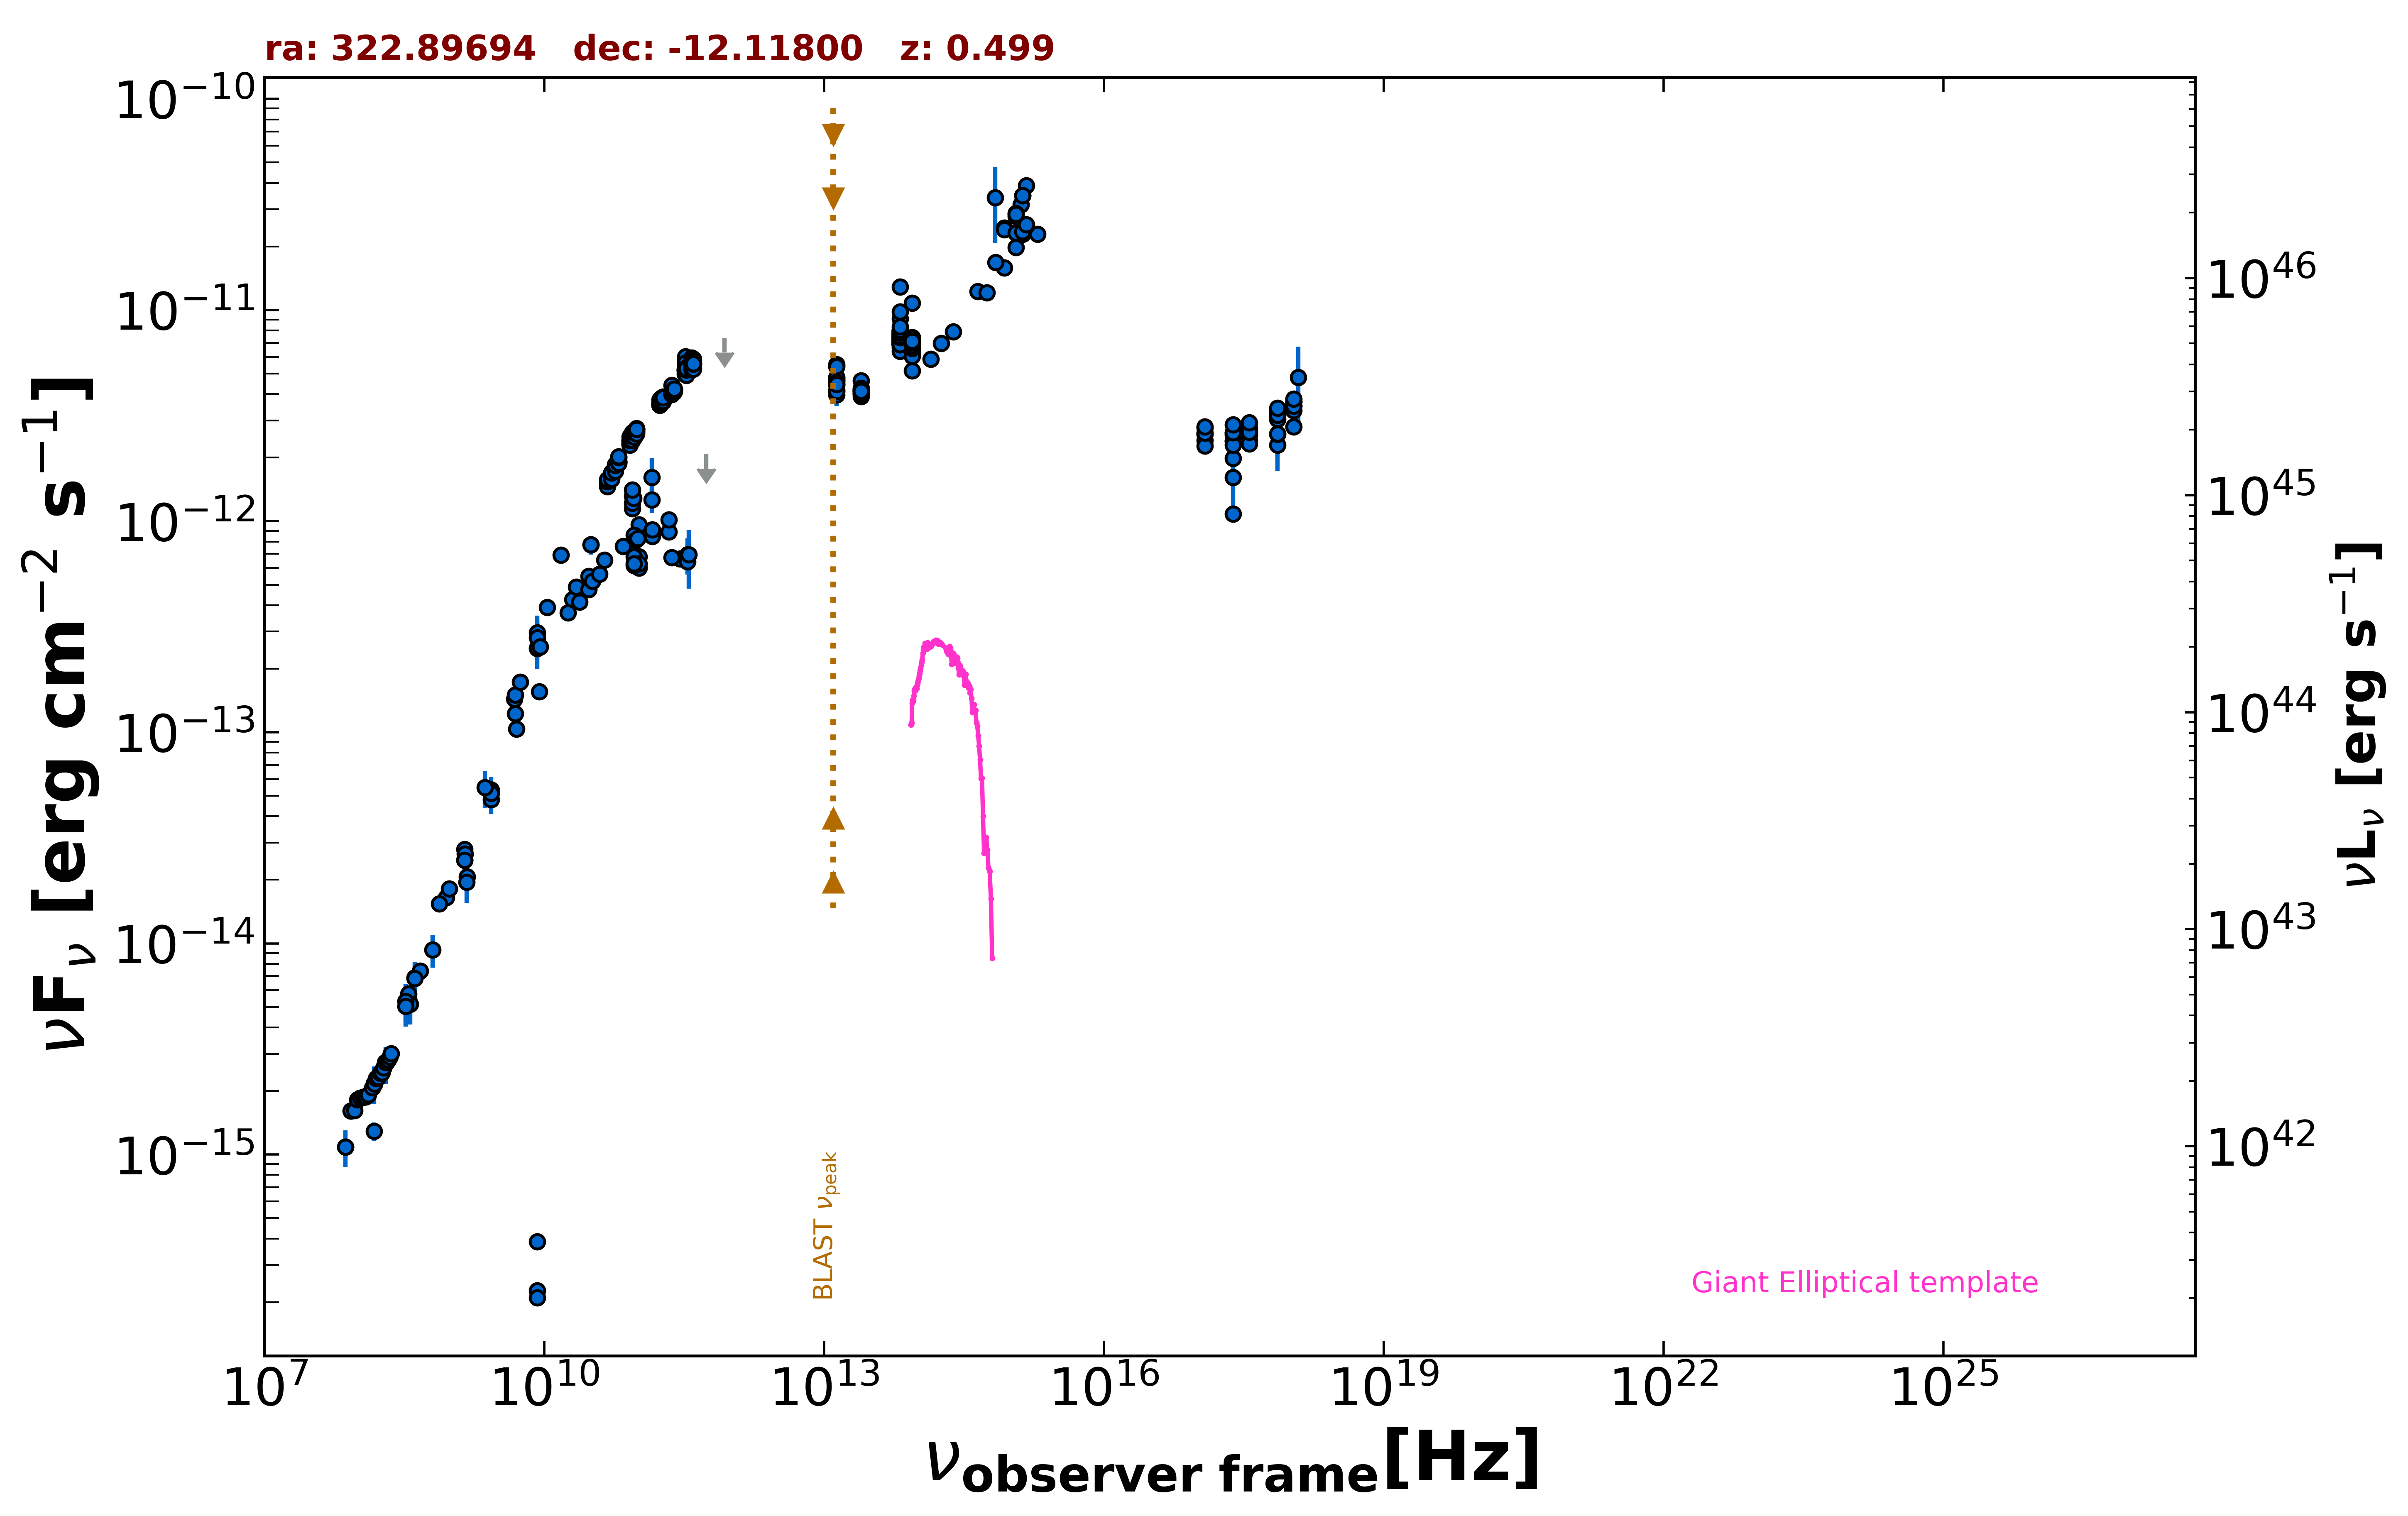

Data behind this chart, as committed beside it:
freq., flux, err_flux, MJD_start, MJD_end, flag, catalog, reference
1.400e+09, 2.477e-14, 9.750e-16, 55000, 55000, , NVSS, Condon et al. 1998  AJ  115  1693
8.870e+08, 1.647e-14, 1.160e-15, 55000, 55000, , RACS, Hale et al. 2021  PASA  38  e058
2.418e+17, 1.986e-12, 4.835e-13, 55000, 55000, , XMMSL2, Saxton et al. 2008  A&A  480  611
7.253e+17, 2.290e-12, 5.545e-13, 55000, 55000, , XMMSL2, Saxton et al. 2008  A&A  480  611
2.418e+17, 1.608e-12, 4.345e-13, 55000, 55000, , XMMSL2, Saxton et al. 2008  A&A  480  611
7.253e+17, 2.575e-12, 5.870e-13, 55000, 55000, , XMMSL2, Saxton et al. 2008  A&A  480  611
1.209e+18, 4.797e-12, 1.908e-12, 55000, 55000, , XMMSL2, Saxton et al. 2008  A&A  480  611
2.418e+17, 2.390e-12, 2.885e-13, 55000, 55000, , RASS, Boller et al. 2016  A&A  103  1
2.418e+17, 2.613e-12, 4.100e-14, 54190, 55326, , 1OUSX, Giommi et al. in preparation
1.209e+17, 2.588e-12, 4.000e-14, 54190, 55326, , 1OUSX, Giommi et al. in preparation
3.627e+17, 2.638e-12, 4.200e-14, 54190, 55326, , 1OUSX, Giommi et al. in preparation
7.253e+17, 3.177e-12, 3.100e-14, 54190, 55326, , 1OUSX, Giommi et al. in preparation
1.088e+18, 3.518e-12, 6.600e-14, 54190, 55326, , 1OUSX, Giommi et al. in preparation
7.253e+17, 3.271e-12, 3.350e-14, 55000, 55000, , 2SXPS, Evans et al. 2020  ApJS  247  54
1.209e+17, 2.774e-12, 4.700e-14, 55000, 55000, , 2SXPS, Evans et al. 2020  ApJS  247  54
3.627e+17, 2.753e-12, 4.750e-14, 55000, 55000, , 2SXPS, Evans et al. 2020  ApJS  247  54
1.088e+18, 3.666e-12, 7.250e-14, 55000, 55000, , 2SXPS, Evans et al. 2020  ApJS  247  54
2.418e+17, 1.084e-12, 5.700e-14, 55000, 55000, , IPC2E, Harris et al. 1990  VizieR  IX/13/2e
1.500e+08, 1.289e-15, 1.290e-16, 55000, 55000, , TGSS150, Intema et al. 2017  A&A  598  A781
7.400e+07, 1.088e-15, 7.400e-17, 55000, 55000, , VLSSR, Lane et al. 2014  MNRAS  440 327
3.520e+08, 5.460e-15, 1.650e-17, 55000, 55000, , WISH352, De Bruce et al. 2002  A&A  394  59
3.520e+08, 5.773e-15, 1.650e-17, 55000, 55000, , WISH352, De Bruce et al. 2002  A&A  394  59
2.000e+10, 4.256e-13, 2.100e-14, 55000, 55000, , AT20G, Murphy et al. 2010  MNRAS  402  2403
8.400e+09, 3.864e-16, 0.000e+00, 55000, 55000, , CRATES, Healey et al. 2007  ApJS  171  61
8.400e+09, 2.268e-16, 0.000e+00, 55000, 55000, , CRATES, Healey et al. 2007  ApJS  171  61
8.400e+09, 2.500e-13, 0.000e+00, 55000, 55000, , CRATES, Healey et al. 2007  ApJS  171  61
8.400e+09, 2.100e-16, 0.000e+00, 55000, 55000, , CRATES, Healey et al. 2007  ApJS  171  61
1.400e+09, 2.786e-14, 1.120e-15, 55000, 55000, , KUEHR, Kuehr et al. 1981  A&AS  45  367
7.500e+08, 1.545e-14, 1.200e-15, 55000, 55000, , KUEHR, Kuehr et al. 1981  A&AS  45  367
5.009e+09, 1.037e-13, 2.000e-15, 55000, 55000, , KUEHR, Kuehr et al. 1981  A&AS  45  367
3.140e+10, 7.724e-13, 2.515e-14, 55000, 55000, , KUEHR, Kuehr et al. 1981  A&AS  45  367
3.140e+10, 7.724e-13, 7.850e-14, 55000, 55000, , KUEHR, Kuehr et al. 1981  A&AS  45  367
2.200e+10, 4.884e-13, 3.080e-14, 55000, 55000, , KUEHR, Kuehr et al. 1981  A&AS  45  367
1.410e+09, 2.651e-14, 1.270e-15, 55000, 55000, , KUEHR, Kuehr et al. 1981  A&AS  45  367
4.080e+08, 6.895e-15, 4.080e-16, 55000, 55000, , KUEHR, Kuehr et al. 1981  A&AS  45  367
1.070e+10, 3.904e-13, 2.150e-15, 55000, 55000, , KUEHR, Kuehr et al. 1981  A&AS  45  367
9.600e+08, 1.814e-14, 1.245e-15, 55000, 55000, , KUEHR, Kuehr et al. 1981  A&AS  45  367
4.900e+09, 1.225e-13, 6.400e-15, 55000, 55000, , KUEHR, Kuehr et al. 1981  A&AS  45  367
2.650e+09, 5.353e-14, 1.060e-15, 55000, 55000, , KUEHR, Kuehr et al. 1981  A&AS  45  367
2.695e+09, 5.282e-14, 1.080e-15, 55000, 55000, , KUEHR, Kuehr et al. 1981  A&AS  45  367
4.680e+08, 7.394e-15, 3.745e-16, 55000, 55000, , KUEHR, Kuehr et al. 1981  A&AS  45  367
2.700e+09, 5.319e-14, 5.400e-16, 55000, 55000, , KUEHR, Kuehr et al. 1981  A&AS  45  367
2.700e+09, 4.806e-14, 2.970e-15, 55000, 55000, , KUEHR, Kuehr et al. 1981  A&AS  45  367
1.480e+09, 2.072e-14, 1.040e-15, 55000, 55000, , KUEHR, Kuehr et al. 1981  A&AS  45  367
6.350e+08, 9.335e-15, 1.653e-15, 55000, 55000, , KUEHR, Kuehr et al. 1981  A&AS  45  367
1.500e+10, 6.900e-13, 3.450e-14, 55000, 55000, , KUEHR, Kuehr et al. 1981  A&AS  45  367
8.870e+09, 1.561e-13, 5.300e-15, 55000, 55000, , KUEHR, Kuehr et al. 1981  A&AS  45  367
4.800e+09, 1.435e-13, 7.450e-15, 55000, 55000, , PMN, Griffith et al. 1993-1996  VizieR  VIII/…
1.035e+11, 9.625e-13, 1.035e-14, 56670, 56670, , ALMA, Bonato et al. 2019  MNRAS  485  1188
9.146e+10, 8.597e-13, 9.150e-15, 56670, 56670, , ALMA, Bonato et al. 2019  MNRAS  485  1188
2.850e+11, 6.640e-13, 5.700e-14, 57211, 57211, , ALMA, Bonato et al. 2019  MNRAS  485  1188
9.506e+10, 8.128e-13, 8.555e-14, 57211, 57211, , ALMA, Bonato et al. 2019  MNRAS  485  1188
3.435e+11, 6.939e-13, 1.354e-13, 57472, 57472, , ALMA, Bonato et al. 2019  MNRAS  485  1188
1.035e+11, 6.800e-13, 6.460e-14, 57472, 57472, , ALMA, Bonato et al. 2019  MNRAS  485  1188
9.150e+10, 6.798e-13, 6.460e-14, 57472, 57472, , ALMA, Bonato et al. 2019  MNRAS  485  1188
3.435e+11, 6.801e-13, 3.435e-14, 57506, 57506, , ALMA, Bonato et al. 2019  MNRAS  485  1188
1.035e+11, 6.013e-13, 3.000e-14, 57506, 57506, , ALMA, Bonato et al. 2019  MNRAS  485  1188
9.150e+10, 6.185e-13, 3.115e-14, 57506, 57506, , ALMA, Bonato et al. 2019  MNRAS  485  1188
1.035e+11, 6.282e-13, 3.105e-14, 58191, 58191, , ALMA, Bonato et al. 2019  MNRAS  485  1188
9.150e+10, 6.277e-13, 3.110e-14, 58191, 58191, , ALMA, Bonato et al. 2019  MNRAS  485  1188
... 770 more rows
